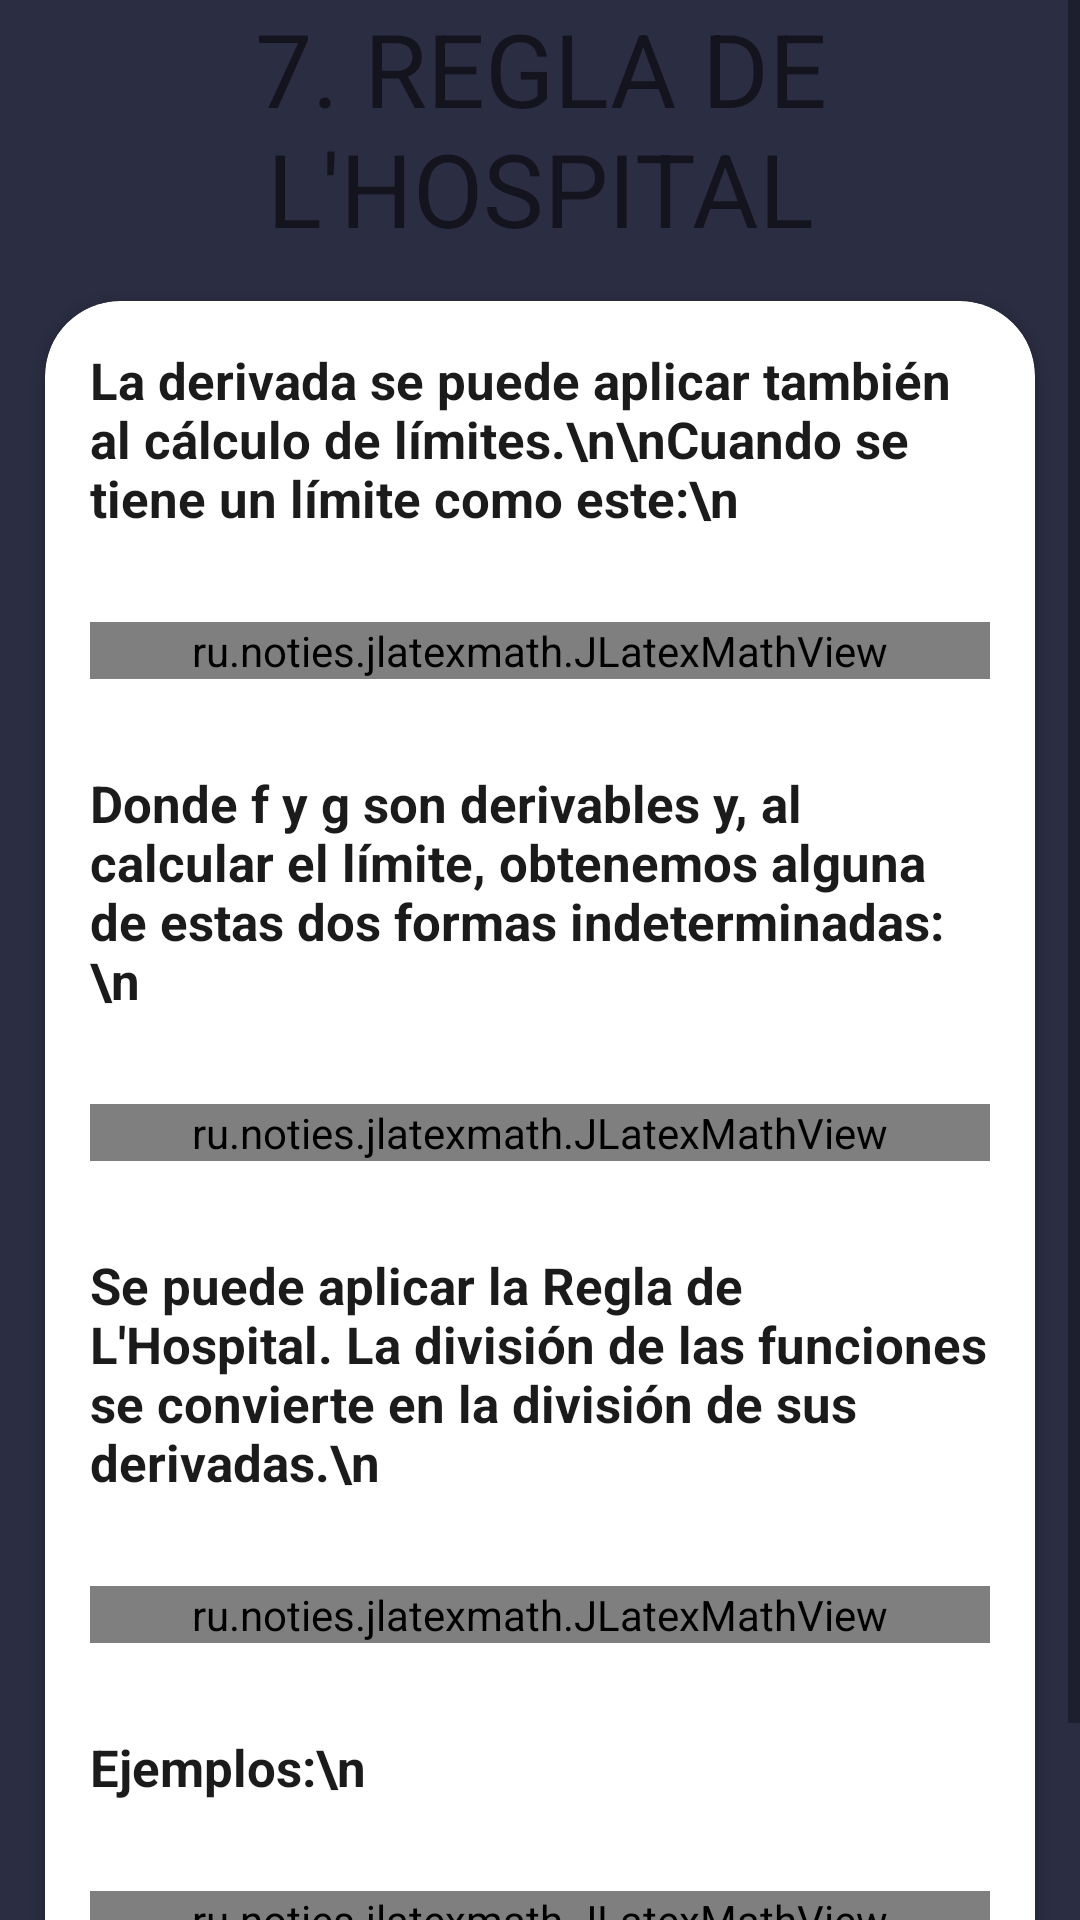

The Android layout XML behind this screen, and the referenced resources:
<!-- AndroidManifest.xml: application theme Theme.Prueba4 -->
<!-- res/layout/activity_tut_der8.xml -->
<?xml version="1.0" encoding="utf-8"?>
<LinearLayout xmlns:android="http://schemas.android.com/apk/res/android"
    xmlns:app="http://schemas.android.com/apk/res-auto"
    xmlns:tools="http://schemas.android.com/tools"
    android:layout_width="match_parent"
    android:layout_height="match_parent"
    android:background="@color/background"
    android:orientation="vertical"
    tools:context=".MainActivity">

    <ScrollView
        app:layout_behavior="@string/appbar_scrolling_view_behavior"
        android:layout_width="match_parent"
        android:layout_height="match_parent">
        <LinearLayout
            android:orientation="vertical"
            android:layout_width="match_parent"
            android:layout_height="wrap_content">

            <TextView
                android:id="@+id/textView18"
                android:layout_width="match_parent"
                android:layout_height="wrap_content"
                android:text="7. REGLA DE L'HOSPITAL"
                android:textAlignment="center"
                android:textSize="34sp" />

            <androidx.cardview.widget.CardView
                android:id="@+id/Card1"
                android:layout_width="match_parent"
                android:layout_height="wrap_content"
                android:layout_marginStart="15dp"
                android:layout_marginTop="15dp"
                android:layout_marginEnd="15dp"
                android:visibility="visible"
                app:cardBackgroundColor="@color/card_background"
                app:cardCornerRadius="25dp"
                app:strokeWidth="0dp">

                <LinearLayout
                    android:layout_width="match_parent"
                    android:layout_height="wrap_content"
                    android:gravity="center"
                    android:orientation="vertical">

                    <TextView
                        android:layout_width="match_parent"
                        android:layout_height="wrap_content"
                        android:layout_marginStart="15dp"
                        android:layout_marginTop="15dp"
                        android:layout_marginEnd="15dp"
                        android:layout_marginBottom="15dp"
                        android:text="La derivada se puede aplicar también al cálculo de límites.\n\nCuando se tiene un límite como este:\n"
                        android:textColor="@color/text_color"
                        android:textSize="17sp"
                        android:textStyle="bold" />

                    <ru.noties.jlatexmath.JLatexMathView
                        android:id="@+id/obj_latex1"
                        android:layout_width="match_parent"
                        android:layout_height="wrap_content"
                        android:layout_marginStart="15dp"
                        android:layout_marginTop="15dp"
                        android:layout_marginEnd="15dp"
                        android:layout_marginBottom="15dp"/>

                    <TextView
                        android:layout_width="match_parent"
                        android:layout_height="wrap_content"
                        android:layout_marginStart="15dp"
                        android:layout_marginTop="15dp"
                        android:layout_marginEnd="15dp"
                        android:layout_marginBottom="15dp"
                        android:text="Donde f y g son derivables y, al calcular el límite, obtenemos alguna de estas dos formas indeterminadas:\n"
                        android:textColor="@color/text_color"
                        android:textSize="17sp"
                        android:textStyle="bold" />

                    <ru.noties.jlatexmath.JLatexMathView
                        android:id="@+id/obj_latex2"
                        android:layout_width="match_parent"
                        android:layout_height="wrap_content"
                        android:layout_marginStart="15dp"
                        android:layout_marginTop="15dp"
                        android:layout_marginEnd="15dp"
                        android:layout_marginBottom="15dp"/>

                    <TextView
                        android:layout_width="match_parent"
                        android:layout_height="wrap_content"
                        android:layout_marginStart="15dp"
                        android:layout_marginTop="15dp"
                        android:layout_marginEnd="15dp"
                        android:layout_marginBottom="15dp"
                        android:text="Se puede aplicar la Regla de L'Hospital. La división de las funciones se convierte en la división de sus derivadas.\n"
                        android:textColor="@color/text_color"
                        android:textSize="17sp"
                        android:textStyle="bold" />

                    <ru.noties.jlatexmath.JLatexMathView
                        android:id="@+id/obj_latex3"
                        android:layout_width="match_parent"
                        android:layout_height="wrap_content"
                        android:layout_marginStart="15dp"
                        android:layout_marginTop="15dp"
                        android:layout_marginEnd="15dp"
                        android:layout_marginBottom="15dp"/>

                    <TextView
                        android:layout_width="match_parent"
                        android:layout_height="wrap_content"
                        android:layout_marginStart="15dp"
                        android:layout_marginTop="15dp"
                        android:layout_marginEnd="15dp"
                        android:layout_marginBottom="15dp"
                        android:text="Ejemplos:\n"
                        android:textColor="@color/text_color"
                        android:textSize="17sp"
                        android:textStyle="bold" />

                    <ru.noties.jlatexmath.JLatexMathView
                        android:id="@+id/obj_latex4"
                        android:layout_width="match_parent"
                        android:layout_height="wrap_content"
                        android:layout_marginStart="15dp"
                        android:layout_marginTop="15dp"
                        android:layout_marginEnd="15dp"
                        android:layout_marginBottom="15dp"/>

                    <ru.noties.jlatexmath.JLatexMathView
                        android:id="@+id/obj_latex5"
                        android:layout_width="match_parent"
                        android:layout_height="wrap_content"
                        android:layout_marginStart="15dp"
                        android:layout_marginTop="15dp"
                        android:layout_marginEnd="15dp"
                        android:layout_marginBottom="15dp"/>

                </LinearLayout>
            </androidx.cardview.widget.CardView>

        </LinearLayout>
    </ScrollView>

</LinearLayout>
<!-- resources referenced by this layout -->
<resources>
  <color name="background">#2b2d42</color>
  <color name="card_background">#ffff</color>
  <color name="text_color">#1b1b1b</color>
  <style name="Theme.Prueba4" parent="Theme.AppCompat.DayNight.NoActionBar">
          <item name="android:popupMenuStyle">@style/popupBGStyle</item>
          <item name="android:textAppearanceLargePopupMenu">@style/myPopupMenuTextAppearanceLarge
          </item>
          <item name="android:textAppearanceSmallPopupMenu">@style/myPopupMenuTextAppearanceSmall
          </item>
      </style>
  <style name="popupBGStyle" parent="Widget.AppCompat.PopupMenu">
          <item name="android:popupBackground">@drawable/menu_backg</item>
      </style>
  <style name="myPopupMenuTextAppearanceLarge" parent="@android:style/TextAppearance.DeviceDefault.Widget.PopupMenu.Large">
          <item name="android:textColor">#545656</item>
          <item name="android:textSize">25sp</item>
      </style>
  <style name="myPopupMenuTextAppearanceSmall" parent="@android:style/TextAppearance.DeviceDefault.Widget.PopupMenu.Small">
          <item name="android:textColor">#545656</item>
          <item name="android:textSize">15sp</item>
      </style>
</resources>
